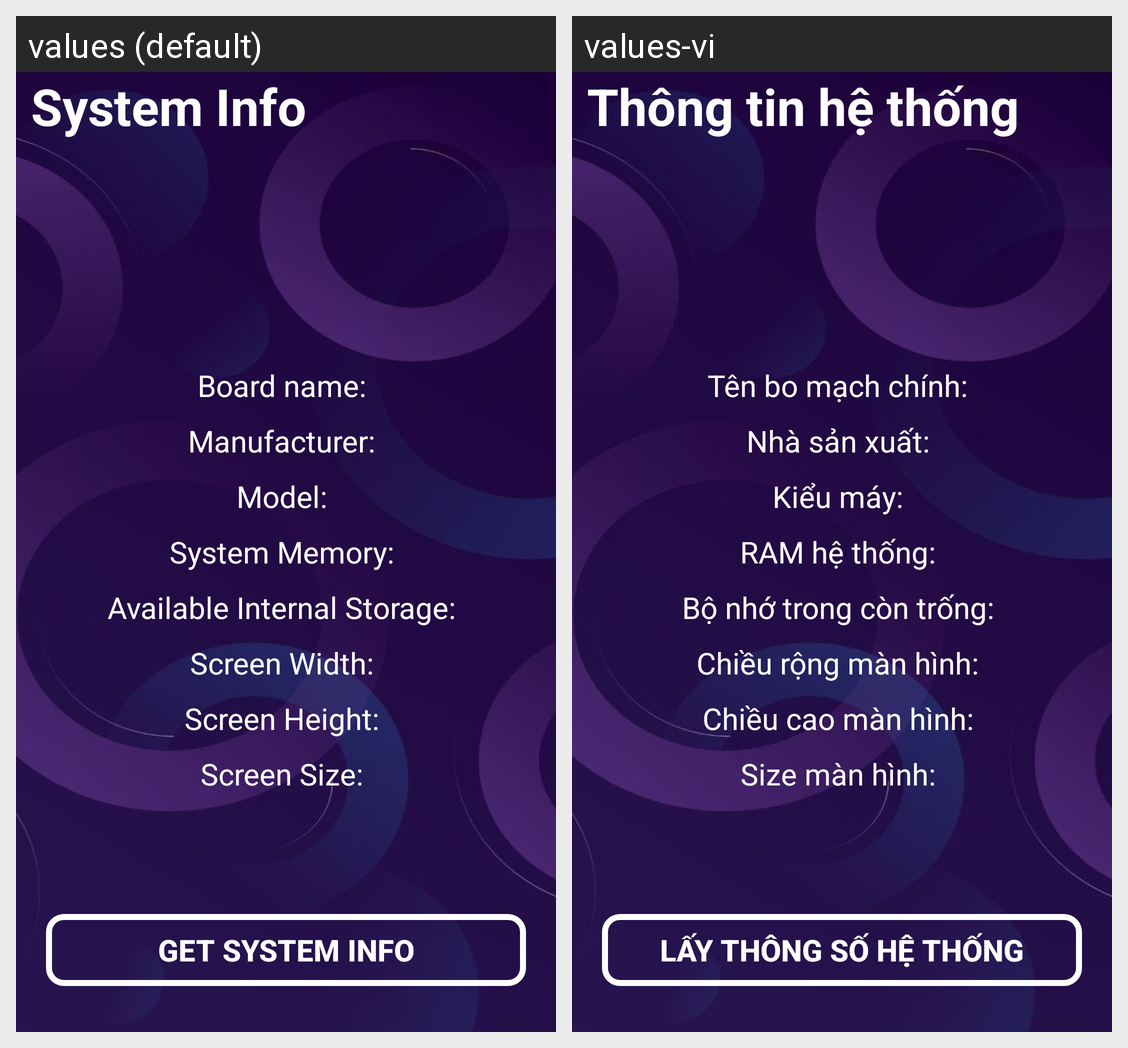

This grid shows one Android layout under two languages. Give, for every string resource on the screen, its name, the default text and each shown locale's text.
Android screen res/layout/sys_info.xml rendered under 2 locales, left to right: values (default), values-vi. Device: Nexus 5 (rendered at 1080×1920; each locale shown at half size, 540×960, under a caption strip naming it); theme Theme.LCDTest.
Strings drawn on this screen, with the default value and each locale's value (text and hints the layout hard-codes, and strings that could not be matched under every locale, appear in the picture but are not listed):

sys_info_btn_label
  values: System Info
  values-vi: Thông tin hệ thống

device_name
  values: Board name: 
  values-vi: Tên bo mạch chính: 

manufacture
  values: Manufacturer: 
  values-vi: Nhà sản xuất: 

model
  values: Model: 
  values-vi: Kiểu máy: 

memory
  values: System Memory: 
  values-vi: RAM hệ thống: 

read_only_memory
  values: Available Internal Storage: 
  values-vi: Bộ nhớ trong còn trống: 

screen_width
  values: Screen Width: 
  values-vi: Chiều rộng màn hình: 

screen_height
  values: Screen Height: 
  values-vi: Chiều cao màn hình: 

screen_size
  values: Screen Size: 
  values-vi: Size màn hình: 

get_sys_info
  values: Get system info
  values-vi: Lấy thông số hệ thống
